Run: headless pygame with SDL's dummy video driver; simulated clock (each Clock.tick advances the game by its frame time, no real sleeping); random seed 0; keys injected as events and as key.get_pressed() state; mouse plan: one left click at the window centre at the start of phase 2, then a move to the lower-right quarter at the start of phase 3.
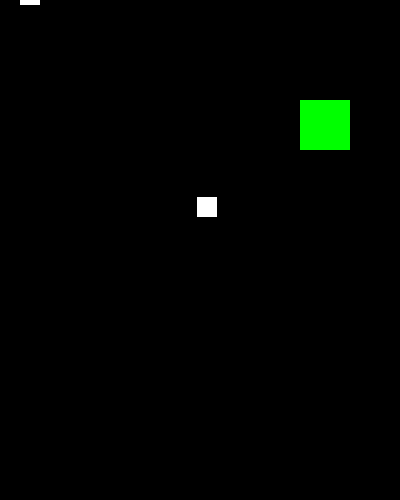
Frame 1 of 4 · flips 1–60 · no input
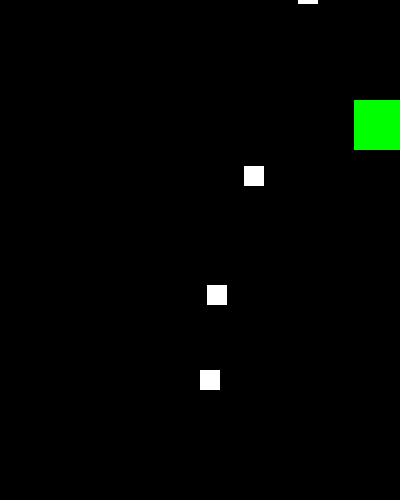
Frame 2 of 4 · flips 61–180 · clicked the window centre · tapped SPACE, RETURN · held RIGHT (→), D
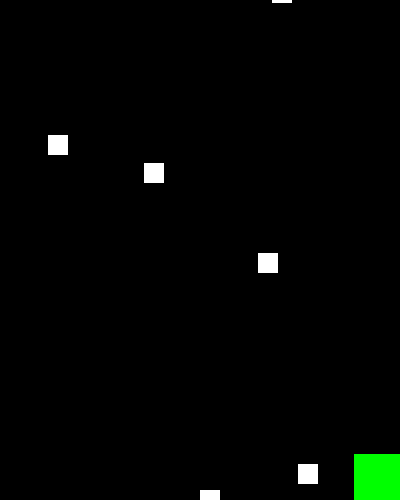
Frame 3 of 4 · flips 181–300 · moved the mouse to the lower-right quarter · held DOWN (↓), S
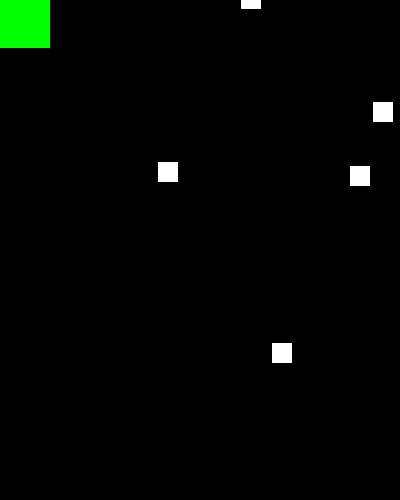
Frame 4 of 4 · flips 301–420 · held LEFT (←), A, UP (↑), W

The pygame program that drew these frames:

import pygame, random

PRETO = (0, 0, 0)

VERDE = (0, 255, 0)

BRANCO = (255, 255, 255)

LARGURAJANELA = 400

ALTURAJANELA = 500

VEL = 6

ITERACOES = 30

TAMANHOBLOCO = 20

def moverJogador(jogador, teclas, dim_janela):

        borda_esquerda = 0

        borda_superior = 0

        borda_direita = dim_janela[0]

        borda_inferior = dim_janela[1]

        if teclas[ "esquerda"] and jogador["objRect"].left > borda_esquerda:

                jogador["objRect"].x -= jogador["vel"]

        if teclas["direita"] and jogador["objRect"].right < borda_direita:

                jogador["objRect"].x += jogador["vel"]

        if teclas["cima"] and jogador["objRect"].top > borda_superior:


                jogador["objRect"].y -= jogador["vel"]

        if teclas["baixo"] and jogador["objRect"].bottom < borda_inferior:

                jogador["objRect"].y += jogador["vel"]

def moverBloco(bloco):

        bloco['objRect'].y += bloco['vel']

pygame.init()

relogio = pygame.time.Clock()

janela = pygame.display.set_mode((LARGURAJANELA, ALTURAJANELA))

pygame.display.set_caption("Teclado e Mouse")

jogador = {"objRect": pygame.Rect(300, 100, 50, 50), "cor": VERDE, "vel": VEL}

teclas = {"esquerda": False, "direita": False, "cima": False, "baixo": False}

contador = 0

blocos = []

deve_continuar = True

while deve_continuar:

        for evento in pygame.event.get():

                if evento.type == pygame.QUIT:

                        deve_continuar = False

                if evento.type == pygame.KEYDOWN:

                        if evento.key == pygame.K_ESCAPE:

                                deve_continuar = False

                        if evento.key == pygame.K_LEFT or evento.key == pygame.K_a:

                                teclas["esquerda"] = True

                        if evento.key == pygame.K_RIGHT or evento.key == pygame.K_d:

                                teclas["direita"] = True

                        if evento.key == pygame.K_UP or evento.key == pygame.K_w:

                                teclas["cima"] = True

                        if evento.key == pygame.K_DOWN or evento.key == pygame.K_s:

                                teclas["baixo"] = True

                if evento.type == pygame.KEYUP:

                        if evento.key == pygame.K_LEFT or evento.key == pygame.K_a:

                                teclas["esquerda"] = False

                        if evento.key == pygame.K_RIGHT or evento.key == pygame.K_d:

                                teclas["direita"] = False

                        if evento.key == pygame.K_UP or evento.key == pygame.K_w:

                                teclas["cima"] = False

                        if evento.key == pygame.K_DOWN or evento.key == pygame.K_s:

                                teclas["baixo"] = False

                if evento.type == pygame.MOUSEBUTTONDOWN:

                        blocos.append({"objRect": pygame.Rect(evento.pos[0], evento.pos[1], TAMANHOBLOCO, TAMANHOBLOCO), "cor": BRANCO, "vel": 1})

        contador += 1

        if contador >= ITERACOES:

                contador = 0

                posX = random.randint(0, LARGURAJANELA - TAMANHOBLOCO)

                posY = -TAMANHOBLOCO

                velRandom = random.randint(1, VEL + 3)

                blocos.append({"objRect": pygame.Rect(posX, posY, TAMANHOBLOCO, TAMANHOBLOCO), "cor": BRANCO, "vel": velRandom})

        janela.fill(PRETO)

        moverJogador(jogador, teclas, (LARGURAJANELA, ALTURAJANELA))

        pygame.draw.rect(janela, jogador["cor"], jogador["objRect"])

        for bloco in blocos[:]:

                bateu = jogador["objRect"].colliderect(bloco["objRect"])

                if bateu or bloco["objRect"].y > ALTURAJANELA:

                        blocos.remove(bloco)

        for bloco in blocos:

                moverBloco(bloco)

                pygame.draw.rect(janela, bloco["cor"], bloco["objRect"])

        pygame.display.update()

        relogio.tick(40)

pygame.quit()
